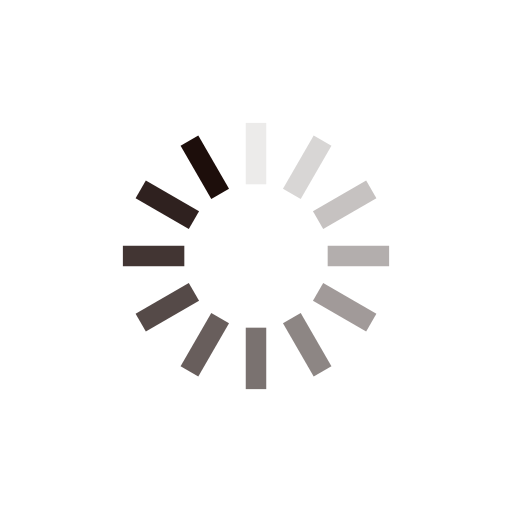
t = 0.00 s
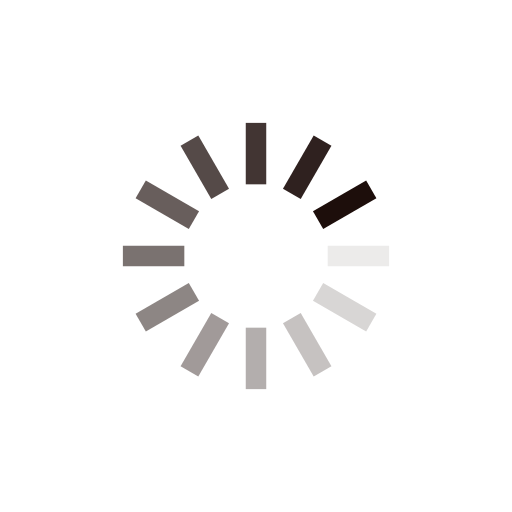
t = 0.25 s
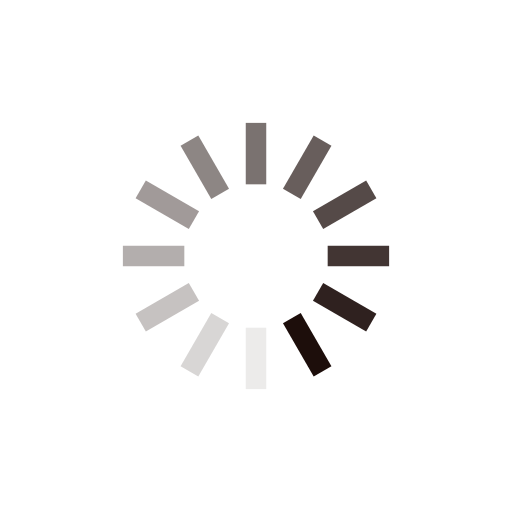
t = 0.50 s
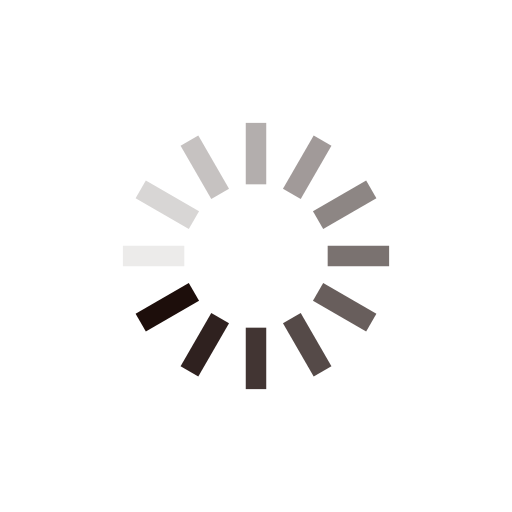
t = 0.75 s

The animated SVG that drew these frames (rendered in a browser with its animation timeline set to each time). Animation: 12 SMIL elements (animate=12); one cycle of 1.00 s, repeats indefinitely.

<?xml version="1.0" encoding="utf-8"?>
<svg xmlns="http://www.w3.org/2000/svg" xmlns:xlink="http://www.w3.org/1999/xlink" style="margin: auto; background: none; display: block; shape-rendering: auto;" width="200px" height="200px" viewBox="0 0 100 100" preserveAspectRatio="xMidYMid">
<g transform="rotate(0 50 50)">
  <rect x="48" y="24" rx="0" ry="0" width="4" height="12" fill="#1d0e0b">
    <animate attributeName="opacity" values="1;0" keyTimes="0;1" dur="1s" begin="-0.9166666666666666s" repeatCount="indefinite"></animate>
  </rect>
</g><g transform="rotate(30 50 50)">
  <rect x="48" y="24" rx="0" ry="0" width="4" height="12" fill="#1d0e0b">
    <animate attributeName="opacity" values="1;0" keyTimes="0;1" dur="1s" begin="-0.8333333333333334s" repeatCount="indefinite"></animate>
  </rect>
</g><g transform="rotate(60 50 50)">
  <rect x="48" y="24" rx="0" ry="0" width="4" height="12" fill="#1d0e0b">
    <animate attributeName="opacity" values="1;0" keyTimes="0;1" dur="1s" begin="-0.75s" repeatCount="indefinite"></animate>
  </rect>
</g><g transform="rotate(90 50 50)">
  <rect x="48" y="24" rx="0" ry="0" width="4" height="12" fill="#1d0e0b">
    <animate attributeName="opacity" values="1;0" keyTimes="0;1" dur="1s" begin="-0.6666666666666666s" repeatCount="indefinite"></animate>
  </rect>
</g><g transform="rotate(120 50 50)">
  <rect x="48" y="24" rx="0" ry="0" width="4" height="12" fill="#1d0e0b">
    <animate attributeName="opacity" values="1;0" keyTimes="0;1" dur="1s" begin="-0.5833333333333334s" repeatCount="indefinite"></animate>
  </rect>
</g><g transform="rotate(150 50 50)">
  <rect x="48" y="24" rx="0" ry="0" width="4" height="12" fill="#1d0e0b">
    <animate attributeName="opacity" values="1;0" keyTimes="0;1" dur="1s" begin="-0.5s" repeatCount="indefinite"></animate>
  </rect>
</g><g transform="rotate(180 50 50)">
  <rect x="48" y="24" rx="0" ry="0" width="4" height="12" fill="#1d0e0b">
    <animate attributeName="opacity" values="1;0" keyTimes="0;1" dur="1s" begin="-0.4166666666666667s" repeatCount="indefinite"></animate>
  </rect>
</g><g transform="rotate(210 50 50)">
  <rect x="48" y="24" rx="0" ry="0" width="4" height="12" fill="#1d0e0b">
    <animate attributeName="opacity" values="1;0" keyTimes="0;1" dur="1s" begin="-0.3333333333333333s" repeatCount="indefinite"></animate>
  </rect>
</g><g transform="rotate(240 50 50)">
  <rect x="48" y="24" rx="0" ry="0" width="4" height="12" fill="#1d0e0b">
    <animate attributeName="opacity" values="1;0" keyTimes="0;1" dur="1s" begin="-0.25s" repeatCount="indefinite"></animate>
  </rect>
</g><g transform="rotate(270 50 50)">
  <rect x="48" y="24" rx="0" ry="0" width="4" height="12" fill="#1d0e0b">
    <animate attributeName="opacity" values="1;0" keyTimes="0;1" dur="1s" begin="-0.16666666666666666s" repeatCount="indefinite"></animate>
  </rect>
</g><g transform="rotate(300 50 50)">
  <rect x="48" y="24" rx="0" ry="0" width="4" height="12" fill="#1d0e0b">
    <animate attributeName="opacity" values="1;0" keyTimes="0;1" dur="1s" begin="-0.08333333333333333s" repeatCount="indefinite"></animate>
  </rect>
</g><g transform="rotate(330 50 50)">
  <rect x="48" y="24" rx="0" ry="0" width="4" height="12" fill="#1d0e0b">
    <animate attributeName="opacity" values="1;0" keyTimes="0;1" dur="1s" begin="0s" repeatCount="indefinite"></animate>
  </rect>
</g>
<!-- [ldio] generated by https://loading.io/ --></svg>
